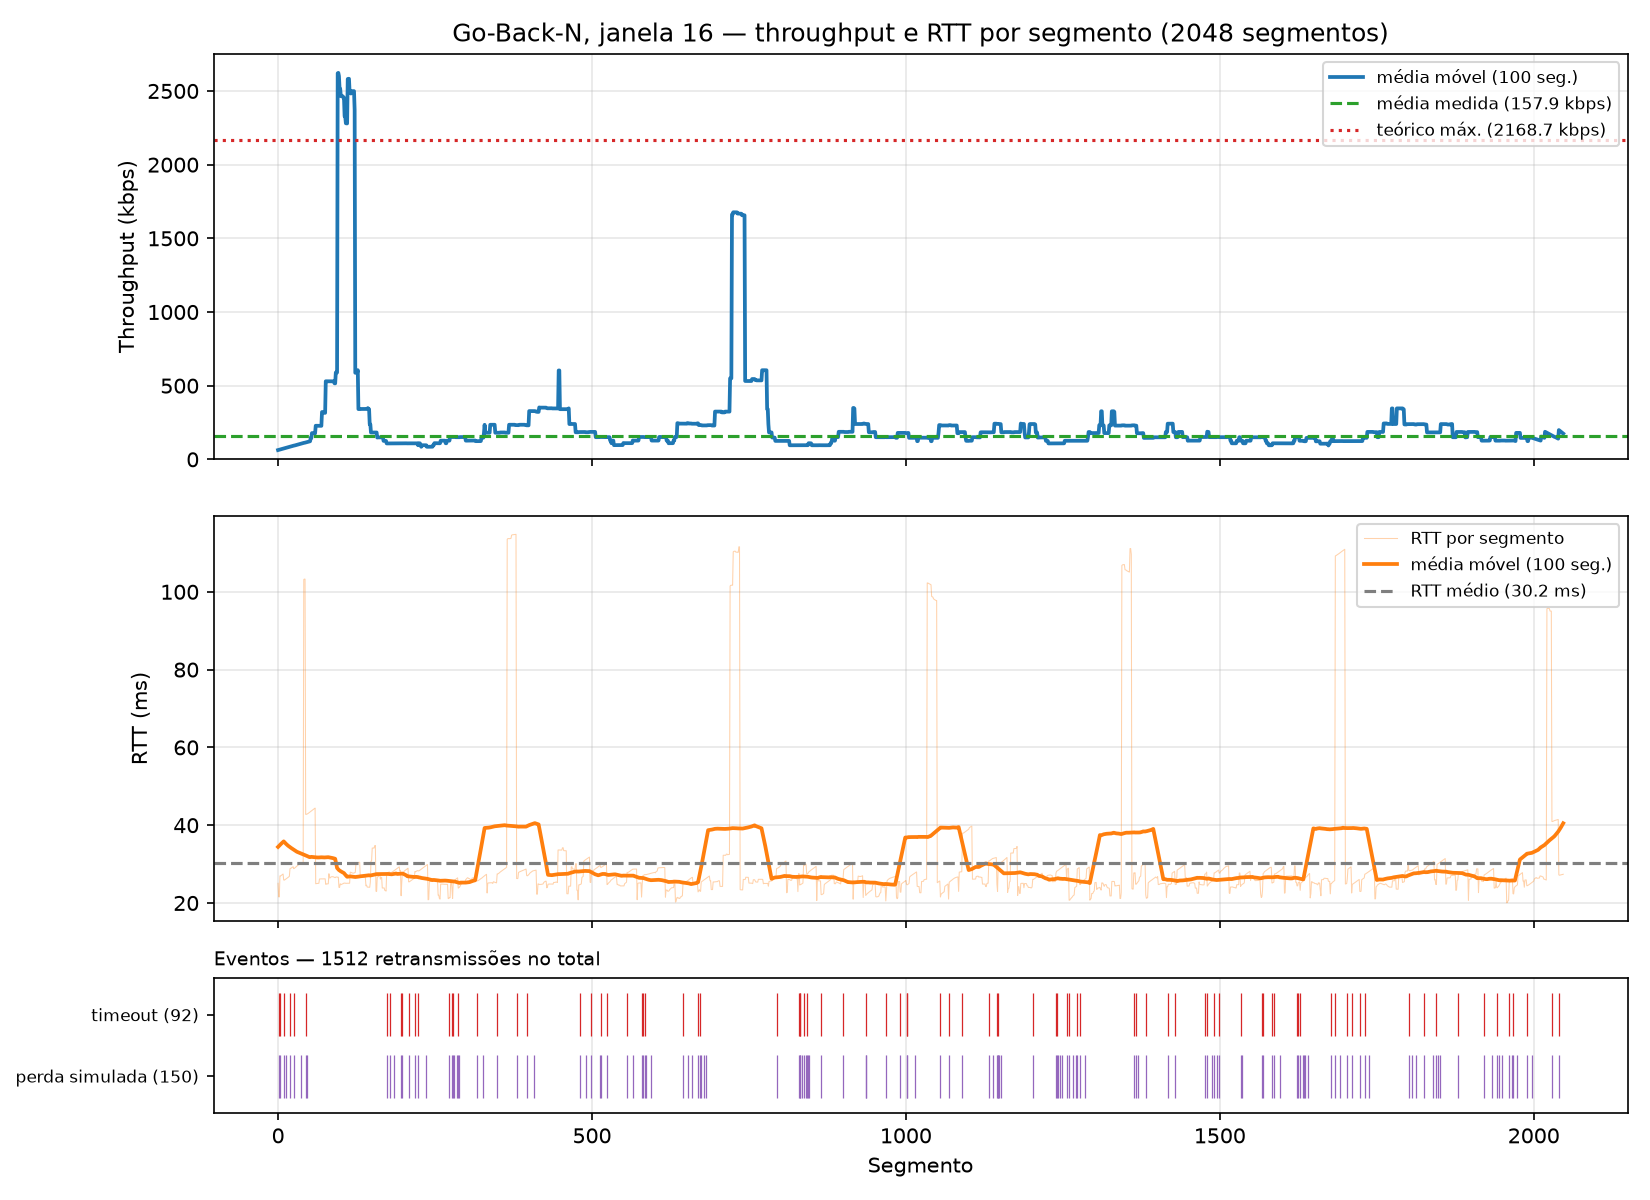

The table this chart was drawn from, first rows:
segment, timestamp, size_bytes, rtt_ms, rtt_estimated_ms, timeout_ms, throughput_kbps, retransmissions, timeout_occurred, window_size, protocol, simulated_loss, sim_drops, recv_time_ms
0, 2026-10-24T14:40:28.647536-03:00, 512, 25.06, , 500, 163.5, 0, 0, 16, gbn, 0, 0, 25.06
1, 2026-10-24T14:40:29.170822-03:00, 512, 21.59, , 500, 7.829, 1, 1, 16, gbn, 1, 1, 548.2
2, 2026-10-24T14:40:29.171114-03:00, 512, 21.55, , 500, 11161, 1, 0, 16, gbn, 0, 0, 548.6
3, 2026-10-24T14:40:29.699603-03:00, 512, 26.96, , 500, 7.751, 2, 1, 16, gbn, 1, 1, 1077
4, 2026-10-24T14:40:29.699903-03:00, 512, 26.95, , 500, 11254, 2, 0, 16, gbn, 0, 0, 1077
5, 2026-10-24T14:40:29.700107-03:00, 512, 27.06, , 500, 19181, 2, 0, 16, gbn, 0, 0, 1078
6, 2026-10-24T14:40:29.700327-03:00, 512, 27.19, , 500, 19051, 2, 0, 16, gbn, 0, 0, 1078
7, 2026-10-24T14:40:29.700534-03:00, 512, 27.32, , 500, 20501, 2, 0, 16, gbn, 0, 0, 1078
8, 2026-10-24T14:40:29.700727-03:00, 512, 27.45, , 500, 20136, 2, 0, 16, gbn, 0, 0, 1078
9, 2026-10-24T14:40:30.227868-03:00, 512, 25.91, , 500, 7.771, 3, 1, 16, gbn, 1, 2, 1605
10, 2026-10-24T14:40:30.228157-03:00, 512, 25.87, , 500, 11854, 3, 0, 16, gbn, 0, 0, 1606
11, 2026-10-24T14:40:30.228360-03:00, 512, 25.97, , 500, 20111, 3, 0, 16, gbn, 0, 0, 1606
12, 2026-10-24T14:40:30.228561-03:00, 512, 26.1, , 500, 19908, 3, 0, 16, gbn, 1, 1, 1606
13, 2026-10-24T14:40:30.228756-03:00, 512, 26.21, , 500, 20960, 3, 0, 16, gbn, 0, 0, 1606
14, 2026-10-24T14:40:30.228949-03:00, 512, 26.34, , 500, 21324, 3, 0, 16, gbn, 0, 0, 1606
15, 2026-10-24T14:40:30.229134-03:00, 512, 26.45, , 500, 21821, 3, 0, 16, gbn, 0, 0, 1607
16, 2026-10-24T14:40:30.229332-03:00, 512, 26.58, , 500, 20942, 3, 0, 16, gbn, 0, 0, 1607
17, 2026-10-24T14:40:30.229541-03:00, 512, 26.71, , 500, 20618, 2, 0, 16, gbn, 0, 0, 1607
18, 2026-10-24T14:40:30.229733-03:00, 512, 26.84, , 500, 20062, 2, 0, 16, gbn, 0, 0, 1607
19, 2026-10-24T14:40:30.760167-03:00, 512, 28.8, , 500, 7.724, 2, 1, 16, gbn, 1, 1, 2138
20, 2026-10-24T14:40:30.760521-03:00, 512, 28.89, , 500, 8856, 2, 0, 16, gbn, 0, 0, 2138
21, 2026-10-24T14:40:30.760723-03:00, 512, 28.98, , 500, 19431, 2, 0, 16, gbn, 0, 0, 2138
22, 2026-10-24T14:40:30.760922-03:00, 512, 29.08, , 500, 20328, 2, 0, 16, gbn, 0, 0, 2138
23, 2026-10-24T14:40:30.761121-03:00, 512, 29.21, , 500, 20472, 2, 0, 16, gbn, 0, 0, 2139
24, 2026-10-24T14:40:30.761314-03:00, 512, 29.33, , 500, 21473, 2, 0, 16, gbn, 0, 0, 2139
25, 2026-10-24T14:40:31.291821-03:00, 512, 28.83, , 500, 7.723, 2, 1, 16, gbn, 1, 1, 2669
26, 2026-10-24T14:40:31.292141-03:00, 512, 28.91, , 500, 9983, 2, 0, 16, gbn, 0, 0, 2670
27, 2026-10-24T14:40:31.292377-03:00, 512, 29.06, , 500, 16619, 2, 0, 16, gbn, 0, 0, 2670
28, 2026-10-24T14:40:31.292587-03:00, 512, 29.19, , 500, 19351, 2, 0, 16, gbn, 0, 0, 2670
29, 2026-10-24T14:40:31.292851-03:00, 512, 29.38, , 500, 15845, 2, 0, 16, gbn, 0, 0, 2670
30, 2026-10-24T14:40:31.293045-03:00, 512, 29.51, , 500, 20294, 2, 0, 16, gbn, 0, 0, 2670
31, 2026-10-24T14:40:31.293236-03:00, 512, 29.64, , 500, 21200, 2, 0, 16, gbn, 0, 0, 2671
32, 2026-10-24T14:40:31.293436-03:00, 512, 29.75, , 500, 21715, 2, 0, 16, gbn, 0, 0, 2671
33, 2026-10-24T14:40:31.293627-03:00, 512, 29.88, , 500, 20501, 2, 0, 16, gbn, 0, 0, 2671
34, 2026-10-24T14:40:31.293818-03:00, 512, 30.01, , 500, 21329, 2, 0, 16, gbn, 0, 0, 2671
35, 2026-10-24T14:40:31.294008-03:00, 512, 30.13, , 500, 21768, 1, 0, 16, gbn, 0, 0, 2671
36, 2026-10-24T14:40:31.294171-03:00, 512, 30.25, , 500, 21515, 1, 0, 16, gbn, 1, 1, 2672
37, 2026-10-24T14:40:31.294288-03:00, 512, 30.3, , 500, 34541, 1, 0, 16, gbn, 0, 0, 2672
38, 2026-10-24T14:40:31.294402-03:00, 512, 30.35, , 500, 35209, 1, 0, 16, gbn, 0, 0, 2672
39, 2026-10-24T14:40:31.294518-03:00, 512, 30.39, , 500, 35930, 1, 0, 16, gbn, 0, 0, 2672
40, 2026-10-24T14:40:31.294648-03:00, 512, 30.45, , 500, 31119, 1, 0, 16, gbn, 0, 0, 2672
41, 2026-10-24T14:40:31.395248-03:00, 512, 103.2, , 500, 40.77, 0, 0, 16, gbn, 0, 0, 2773
42, 2026-10-24T14:40:31.395542-03:00, 512, 103.3, , 500, 10904, 0, 0, 16, gbn, 0, 0, 2773
43, 2026-10-24T14:40:31.395714-03:00, 512, 103.3, , 500, 20013, 0, 0, 16, gbn, 0, 0, 2773
44, 2026-10-24T14:40:31.939923-03:00, 512, 42.78, , 500, 7.528, 1, 1, 16, gbn, 1, 1, 3317
45, 2026-10-24T14:40:31.940215-03:00, 512, 42.8, , 500, 11018, 1, 0, 16, gbn, 0, 0, 3318
46, 2026-10-24T14:40:31.940408-03:00, 512, 42.84, , 500, 20219, 1, 0, 16, gbn, 1, 1, 3318
47, 2026-10-24T14:40:31.940599-03:00, 512, 42.92, , 500, 21544, 1, 0, 16, gbn, 0, 0, 3318
48, 2026-10-24T14:40:31.940789-03:00, 512, 43.03, , 500, 21577, 1, 0, 16, gbn, 0, 0, 3318
49, 2026-10-24T14:40:31.940978-03:00, 512, 43.15, , 500, 21615, 1, 0, 16, gbn, 0, 0, 3318
50, 2026-10-24T14:40:31.941174-03:00, 512, 43.28, , 500, 21237, 1, 0, 16, gbn, 0, 0, 3319
51, 2026-10-24T14:40:31.941359-03:00, 512, 43.4, , 500, 21506, 1, 0, 16, gbn, 0, 0, 3319
52, 2026-10-24T14:40:31.941547-03:00, 512, 43.51, , 500, 22041, 1, 0, 16, gbn, 0, 0, 3319
53, 2026-10-24T14:40:31.941741-03:00, 512, 43.63, , 500, 21177, 1, 0, 16, gbn, 0, 0, 3319
54, 2026-10-24T14:40:31.941951-03:00, 512, 43.77, , 500, 19645, 1, 0, 16, gbn, 0, 0, 3319
55, 2026-10-24T14:40:31.942153-03:00, 512, 43.91, , 500, 20211, 1, 0, 16, gbn, 0, 0, 3320
56, 2026-10-24T14:40:31.942341-03:00, 512, 44.03, , 500, 21440, 1, 0, 16, gbn, 0, 0, 3320
57, 2026-10-24T14:40:31.942537-03:00, 512, 44.14, , 500, 22485, 1, 0, 16, gbn, 0, 0, 3320
58, 2026-10-24T14:40:31.942730-03:00, 512, 44.28, , 500, 19908, 1, 0, 16, gbn, 0, 0, 3320
59, 2026-10-24T14:40:31.942910-03:00, 512, 44.39, , 500, 22017, 1, 0, 16, gbn, 0, 0, 3320
... 1,988 more rows
